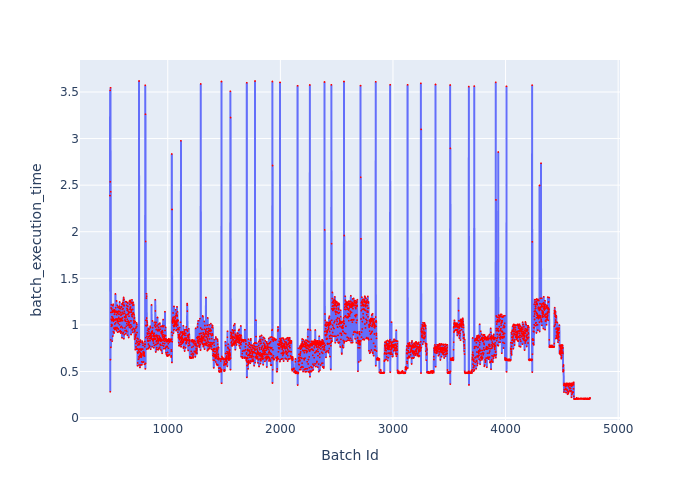

Data behind this chart, as committed beside it:
Batch Id, batch_execution_time
487, 2.388
488, 3.517
489, 0.2823
490, 2.536
491, 0.6275
492, 3.545
493, 0.8401
494, 2.43
495, 0.7592
496, 1.134
497, 1.182
498, 1.061
499, 1.215
500, 0.985
501, 1.004
502, 1.046
503, 1.171
504, 1.088
505, 0.9974
506, 0.8251
507, 1.052
508, 1.151
509, 1.135
510, 1.082
511, 1.063
512, 0.8798
513, 1.207
514, 1.063
515, 1.222
516, 1.066
517, 0.9268
518, 1.041
519, 1.158
520, 1.148
521, 1.054
522, 0.9655
523, 0.9135
524, 1.141
525, 1.163
526, 1.141
527, 1.114
528, 0.9534
529, 1.156
530, 1.01
531, 1.134
532, 1.053
533, 0.9721
534, 0.9683
535, 1.332
536, 1.184
537, 1.062
538, 1.023
539, 0.952
540, 1.142
541, 1.144
542, 1.146
543, 1.059
544, 0.9372
545, 1.258
546, 1.108
... 4,204 more rows
